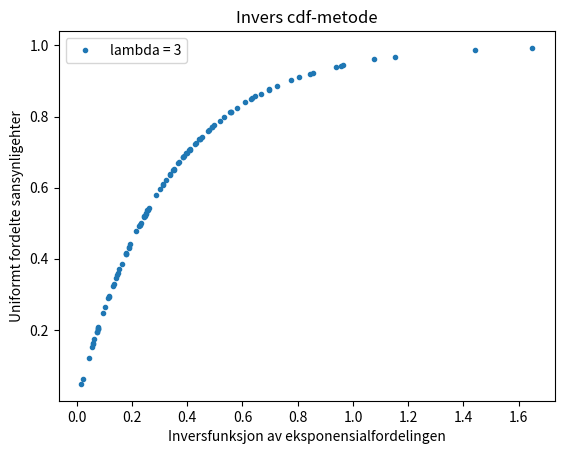

Write Python code to recreate this figure.
#%%

import matplotlib.pyplot as plt
import numpy as np


u = np.random.uniform(0,1,100) #gir oss 100000 tilfeldige sansynligehter mellom 0 og 1 (da dette sansynligheten for en gyldig sansynlighet)
l = 3 #lambda
def f(u):
    return np.log(1-u)/-l #den inverse til eksponensialfordelingen

plt.plot(f(u),u,".",label = f"lambda = {l}")
plt.xlabel("Inversfunksjon av eksponensialfordelingen")
plt.ylabel("Uniformt fordelte sansynligehter")
plt.legend()
plt.title ("Invers cdf-metode")
plt.show() #vi plotter sansynlighetene langs y-aksen, og den inverse langs x-aksen. 
#Vi ser av plottet at vi får den kummulative eksponensialfordelignen
